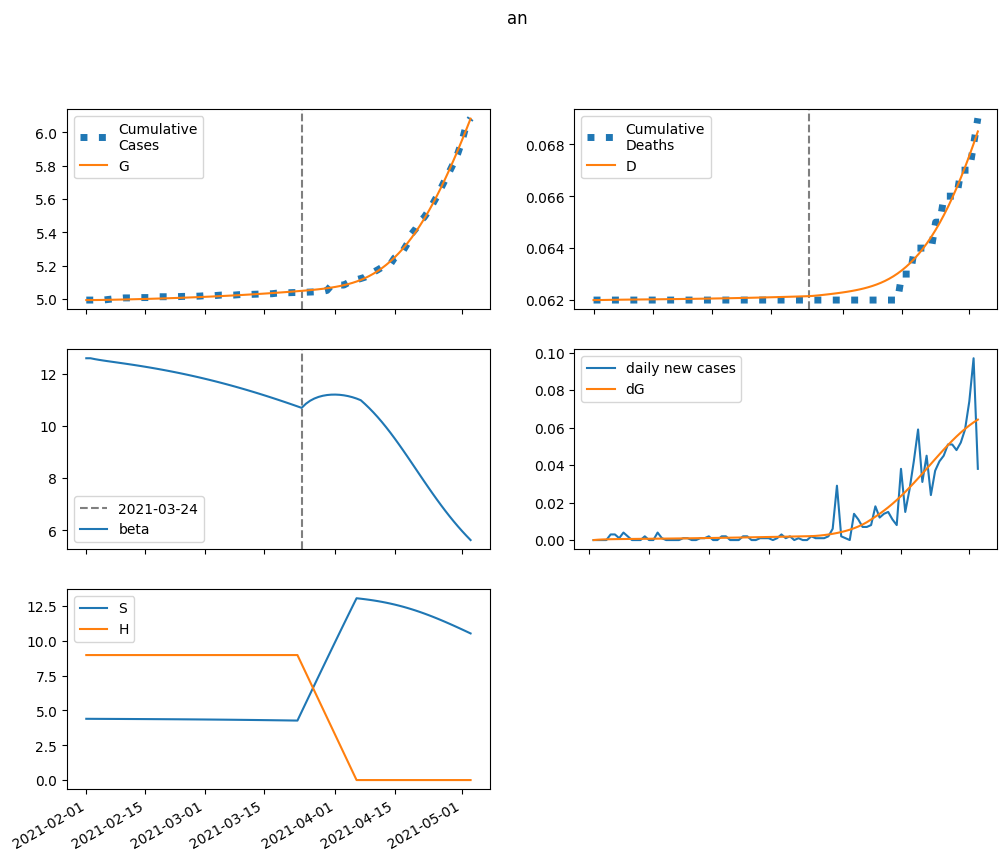

The data file committed next to this chart (first rows):
series, 2021-02-01, 2021-02-02, 2021-02-03, 2021-02-04, 2021-02-05, 2021-02-06, 2021-02-07, 2021-02-08, 2021-02-09, 2021-02-10, 2021-02-11, 2021-02-12, 2021-02-13, 2021-02-14, 2021-02-15, 2021-02-16, 2021-02-17, 2021-02-18, 2021-02-19, 2021-02-20, 2021-02-21, 2021-02-22, 2021-02-23
S, 4402, 4400, 4399, 4397, 4396, 4394, 4393, 4392, 4390, 4389, 4388, 4386, 4385, 4383, 4381, 4380, 4378, 4376, 4374, 4372, 4370, 4368, 4366
E, 0.0, 1.884, 3.125, 3.962, 4.547, 4.978, 5.314, 5.594, 5.842, 6.073, 6.298, 6.521, 6.747, 6.977, 7.214, 7.457, 7.708, 7.967, 8.234, 8.509, 8.791, 9.082, 9.381
I, 6.425, 4.888, 3.906, 3.282, 2.891, 2.652, 2.512, 2.439, 2.412, 2.416, 2.442, 2.484, 2.538, 2.601, 2.673, 2.75, 2.834, 2.922, 3.015, 3.112, 3.214, 3.319, 3.428
A, 6.503, 6.242, 6.182, 6.249, 6.398, 6.599, 6.836, 7.097, 7.376, 7.668, 7.972, 8.287, 8.611, 8.946, 9.29, 9.644, 10.01, 10.38, 10.77, 11.17, 11.58, 12, 12.43
IH, 0.0, 0.2583, 0.3233, 0.3158, 0.287, 0.2571, 0.2328, 0.2153, 0.2038, 0.197, 0.1938, 0.1933, 0.1948, 0.1976, 0.2016, 0.2064, 0.2119, 0.218, 0.2245, 0.2314, 0.2387, 0.2464, 0.2544
IN, 1.278, 2.54, 3.478, 4.208, 4.805, 5.315, 5.771, 6.194, 6.596, 6.987, 7.373, 7.76, 8.15, 8.545, 8.948, 9.359, 9.78, 10.21, 10.66, 11.11, 11.58, 12.07, 12.56
D, 62.0, 62.0, 62, 62.01, 62.01, 62.01, 62.01, 62.02, 62.02, 62.02, 62.02, 62.02, 62.02, 62.03, 62.03, 62.03, 62.03, 62.03, 62.04, 62.04, 62.04, 62.04, 62.04
R, 0.0, 0.2774, 0.6905, 1.146, 1.611, 2.075, 2.539, 3.007, 3.482, 3.968, 4.467, 4.983, 5.515, 6.067, 6.639, 7.232, 7.847, 8.485, 9.147, 9.834, 10.55, 11.28, 12.05
G, 4994, 4994, 4994, 4994, 4995, 4995, 4996, 4996, 4997, 4998, 4998, 4999, 4999, 5000, 5001, 5001, 5002, 5003, 5004, 5005, 5005, 5006, 5007
H, 8982, 8982, 8982, 8982, 8982, 8982, 8982, 8982, 8982, 8982, 8982, 8982, 8982, 8982, 8982, 8982, 8982, 8982, 8982, 8982, 8982, 8982, 8982
beta, 12.6, 12.6, 12.57, 12.54, 12.51, 12.49, 12.47, 12.44, 12.42, 12.4, 12.37, 12.35, 12.32, 12.3, 12.27, 12.25, 12.22, 12.19, 12.16, 12.13, 12.1, 12.07, 12.03
